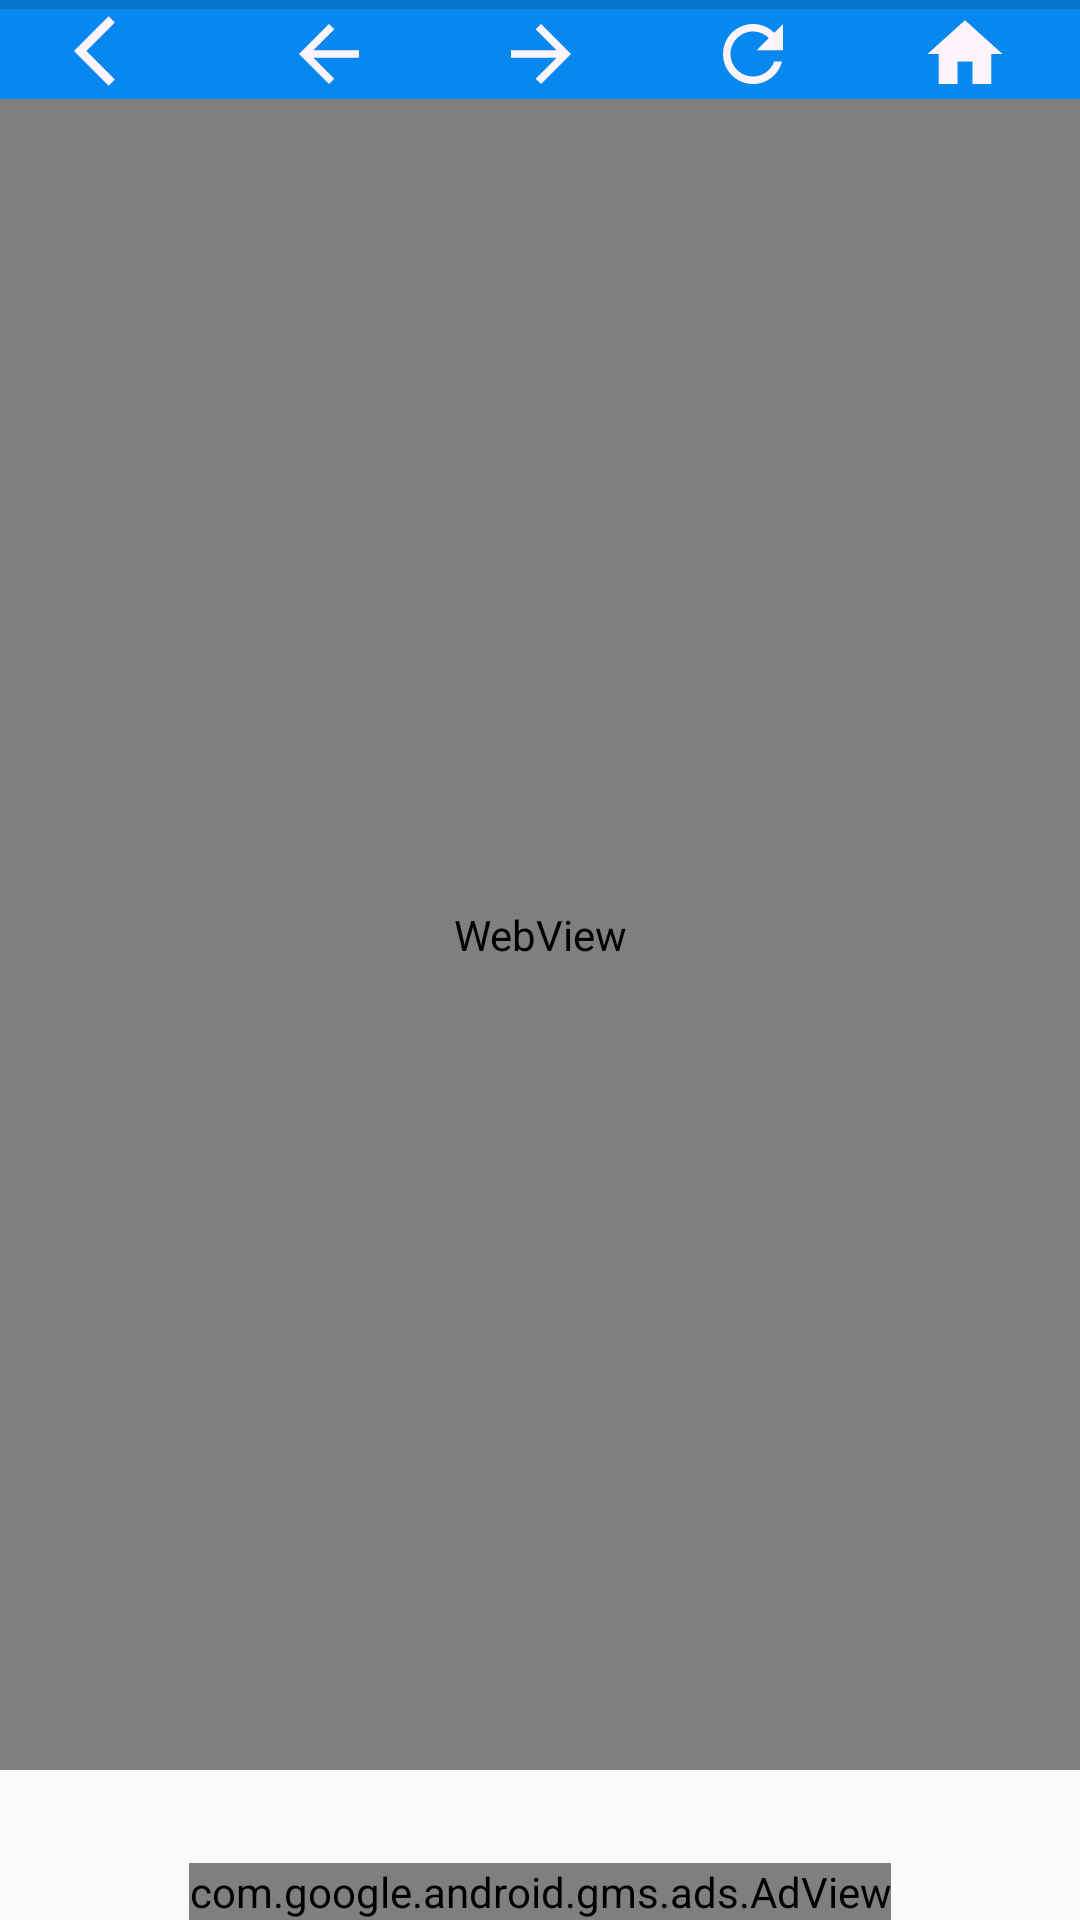

Produce the Android XML layout that renders to this screen, including the resource entries it uses.
<!-- AndroidManifest.xml: application theme Theme.RobiInternetOffer -->
<!-- res/layout/activity_robi_regular_internet.xml -->
<?xml version="1.0" encoding="utf-8"?>
<RelativeLayout xmlns:android="http://schemas.android.com/apk/res/android"
    xmlns:app="http://schemas.android.com/apk/res-auto"
    xmlns:tools="http://schemas.android.com/tools"
    android:layout_width="match_parent"
    android:layout_height="match_parent"
    tools:context=".Robi_Regular_Internet">

    <TextView
        android:layout_width="match_parent"
        android:layout_height="wrap_content"
        android:layout_gravity="center"
        android:id="@+id/errorText"
        android:textSize="18dp"
        android:layout_centerInParent="true"
        android:padding="20dp"
        android:textColor="#222323"
        android:text="@string/webview_text"/>

    <LinearLayout
        android:layout_width="match_parent"
        android:background="#0788EF"
        android:id="@+id/below"
        android:padding="3dp"
        android:layout_height="33dp">

        <ImageView
            android:layout_width="match_parent"
            android:layout_height="28dp"
            android:layout_weight="1"
            android:onClick="finish"
            android:src="@drawable/ic_baseline_arrow_back_ios_24"/>

        <ImageView
            android:layout_width="match_parent"
            android:layout_height="30dp"
            android:layout_weight="1"
            android:onClick="back"
            android:src="@drawable/ic_baseline_arrow_back_24"/>

        <ImageView
            android:layout_width="match_parent"
            android:layout_height="30dp"
            android:onClick="forword"
            android:layout_weight="1"
            android:src="@drawable/ic_baseline_arrow_forward_24"/>

        <ImageView
            android:layout_width="match_parent"
            android:layout_height="30dp"
            android:onClick="reload"
            android:layout_weight="1"
            android:src="@drawable/ic_baseline_refresh_24"/>

        <ImageView
            android:layout_width="match_parent"
            android:layout_height="30dp"
            android:layout_weight="1"
            android:onClick="home"
            android:src="@drawable/ic_baseline_home_24"/>

    </LinearLayout>

    <WebView
        android:id="@+id/webView"
        android:layout_below="@id/below"
        android:layout_width="match_parent"
        android:layout_height="match_parent"
        android:layout_marginBottom="50dp"
        android:layout_centerInParent="true" />

    <ProgressBar
        android:layout_width="match_parent"
        android:layout_height="3dp"
        android:id="@+id/progressBar"
        style="@style/Widget.AppCompat.ProgressBar.Horizontal"
        android:progressTint="#F6B900" />


    <com.google.android.gms.ads.AdView
        xmlns:ads="http://schemas.android.com/apk/res-auto"
        android:id="@+id/adView"
        android:layout_width="wrap_content"
        android:layout_height="wrap_content"
        android:layout_centerHorizontal="true"
        android:layout_alignParentBottom="true"
        ads:adSize="SMART_BANNER"
        ads:adUnitId="@string/banner4">
    </com.google.android.gms.ads.AdView>

</RelativeLayout>
<!-- resources referenced by this layout -->
<resources>
  <!-- drawable ic_baseline_arrow_back_24 (drawable) -->
  <vector android:autoMirrored="true" android:height="24dp"
      android:tint="#FFF4FB" android:viewportHeight="24"
      android:viewportWidth="24" android:width="24dp" xmlns:android="http://schemas.android.com/apk/res/android">
      <path android:fillColor="@android:color/white" android:pathData="M20,11H7.83l5.59,-5.59L12,4l-8,8 8,8 1.41,-1.41L7.83,13H20v-2z"/>
  </vector>
  <!-- drawable ic_baseline_arrow_back_ios_24 (drawable) -->
  <vector android:autoMirrored="true" android:height="24dp"
      android:tint="#FFF4FB" android:viewportHeight="24"
      android:viewportWidth="24" android:width="24dp" xmlns:android="http://schemas.android.com/apk/res/android">
      <path android:fillColor="@android:color/white" android:pathData="M11.67,3.87L9.9,2.1 0,12l9.9,9.9 1.77,-1.77L3.54,12z"/>
  </vector>
  <!-- drawable ic_baseline_arrow_forward_24 (drawable) -->
  <vector android:autoMirrored="true" android:height="24dp"
      android:tint="#FFF4FB" android:viewportHeight="24"
      android:viewportWidth="24" android:width="24dp" xmlns:android="http://schemas.android.com/apk/res/android">
      <path android:fillColor="@android:color/white" android:pathData="M12,4l-1.41,1.41L16.17,11H4v2h12.17l-5.58,5.59L12,20l8,-8z"/>
  </vector>
  <!-- drawable ic_baseline_home_24 (drawable) -->
  <vector android:height="24dp" android:tint="#FFF4FB"
      android:viewportHeight="24" android:viewportWidth="24"
      android:width="24dp" xmlns:android="http://schemas.android.com/apk/res/android">
      <path android:fillColor="@android:color/white" android:pathData="M10,20v-6h4v6h5v-8h3L12,3 2,12h3v8z"/>
  </vector>
  <!-- drawable ic_baseline_refresh_24 (drawable) -->
  <vector android:height="24dp" android:tint="#FFF4FB"
      android:viewportHeight="24" android:viewportWidth="24"
      android:width="24dp" xmlns:android="http://schemas.android.com/apk/res/android">
      <path android:fillColor="@android:color/white" android:pathData="M17.65,6.35C16.2,4.9 14.21,4 12,4c-4.42,0 -7.99,3.58 -7.99,8s3.57,8 7.99,8c3.73,0 6.84,-2.55 7.73,-6h-2.08c-0.82,2.33 -3.04,4 -5.65,4 -3.31,0 -6,-2.69 -6,-6s2.69,-6 6,-6c1.66,0 3.14,0.69 4.22,1.78L13,11h7V4l-2.35,2.35z"/>
  </vector>
  <string name="banner4">ca-app-pub-2518334745896640/4861502603</string>
  <string name="webview_text">1.Please Check Internet Connetion.\n2.Then Refresh This Page.</string>
  <style name="Theme.RobiInternetOffer" parent="Theme.AppCompat.DayNight.DarkActionBar">
          
          <item name="colorPrimary">@color/purple_500</item>
          <item name="colorPrimaryVariant">@color/purple_700</item>
          <item name="colorOnPrimary">@color/white</item>
          
          <item name="colorSecondary">@color/teal_200</item>
          <item name="colorSecondaryVariant">@color/teal_700</item>
          <item name="colorOnSecondary">@color/black</item>
          
          <item name="android:statusBarColor" tools:targetApi="l">?attr/colorPrimaryVariant</item>
          
      </style>
  <color name="purple_500">#0A87EA</color>
  <color name="purple_700">#077DDA</color>
  <color name="white">#FFFFFFFF</color>
  <color name="teal_200">#FF03DAC5</color>
  <color name="teal_700">#FF018786</color>
  <color name="black">#FF000000</color>
</resources>
